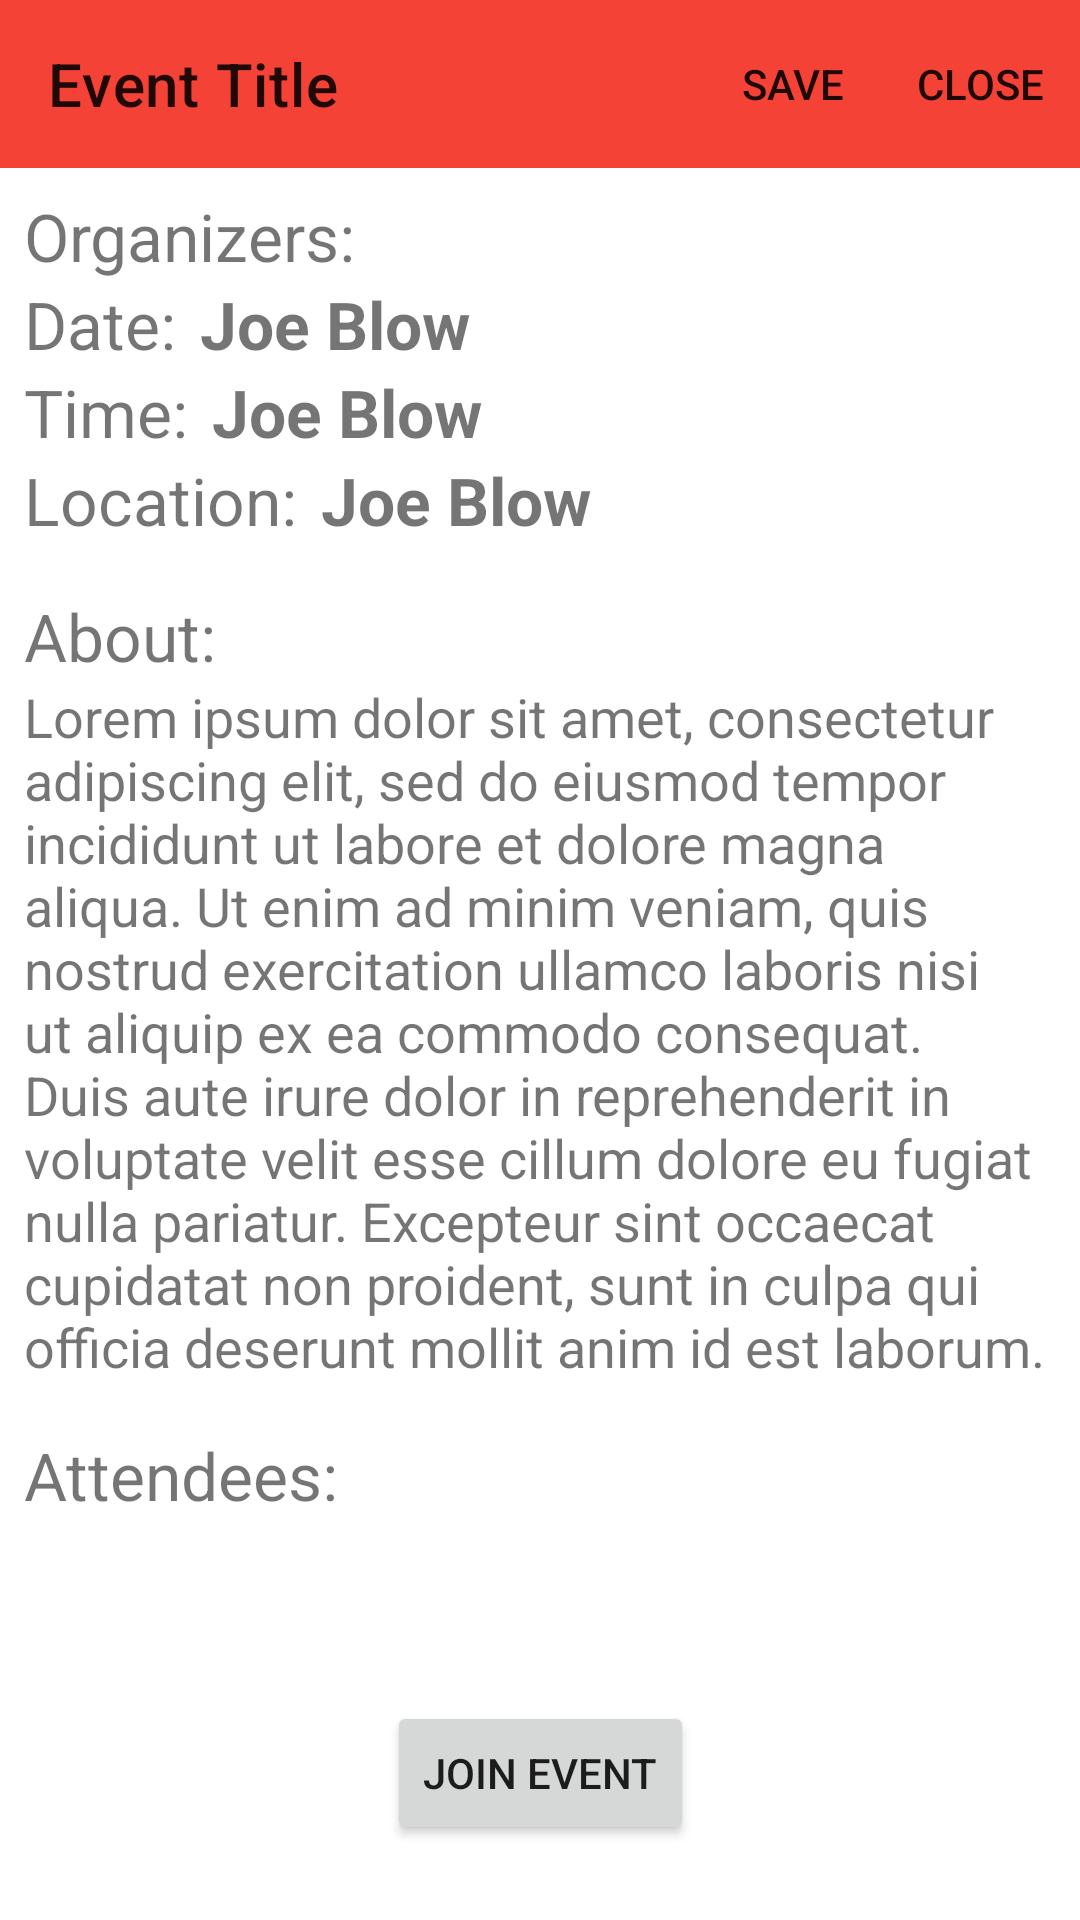

This screen was rendered from an Android layout file. Write that file and the resources it references.
<!-- AndroidManifest.xml: application theme Theme.EventPlanner -->
<!-- res/layout/fragment_event.xml -->
<?xml version="1.0" encoding="utf-8"?>
<FrameLayout xmlns:android="http://schemas.android.com/apk/res/android"
    xmlns:tools="http://schemas.android.com/tools"
    android:layout_width="match_parent"
    android:layout_height="match_parent"
    xmlns:app="http://schemas.android.com/apk/res-auto"
    tools:context=".presentation.fragments.EventPageFragment">

    <ScrollView
        android:layout_width="match_parent"
        android:layout_height="wrap_content">

        <RelativeLayout
            android:layout_width="match_parent"
            android:layout_height="wrap_content">

            <androidx.appcompat.widget.Toolbar
                android:id="@+id/toolbar"
                android:layout_width="match_parent"
                android:layout_height="?attr/actionBarSize"
                android:background="@color/primary"
                app:title="Event Title"
                app:menu="@menu/menu_event">
                
            </androidx.appcompat.widget.Toolbar>

            
            <LinearLayout
                android:id="@+id/ll_singleLine"
                android:layout_width="match_parent"
                android:layout_height="wrap_content"
                android:orientation="vertical"
                android:layout_below="@id/toolbar"
                android:layout_margin="8dp">

                
                <LinearLayout
                    android:layout_width="match_parent"
                    android:layout_height="wrap_content"
                    android:orientation="horizontal">
                    <TextView
                        android:layout_width="wrap_content"
                        android:layout_height="wrap_content"
                        android:text="Organizers:"
                        android:textSize="@dimen/input_prompt"/>

                    <androidx.recyclerview.widget.RecyclerView
                        android:id="@+id/rv_organizers"
                        android:layout_width="match_parent"
                        android:layout_height="wrap_content"
                        android:orientation="horizontal"/>
                </LinearLayout>

                
                <LinearLayout
                    android:layout_width="match_parent"
                    android:layout_height="wrap_content"
                    android:orientation="horizontal">
                    <TextView
                        android:layout_width="wrap_content"
                        android:layout_height="wrap_content"
                        android:text="Date:"
                        android:textSize="@dimen/input_prompt"/>

                    <TextView
                        android:id="@+id/tv_date"
                        android:layout_width="0dp"
                        android:layout_height="wrap_content"
                        android:layout_weight="1"
                        android:text="Joe Blow"
                        android:textSize="@dimen/input_prompt"
                        android:textStyle="bold"
                        android:layout_marginStart="8dp"/>

                </LinearLayout>

                
                <LinearLayout
                    android:layout_width="match_parent"
                    android:layout_height="wrap_content"
                    android:orientation="horizontal">
                    <TextView
                        android:layout_width="wrap_content"
                        android:layout_height="wrap_content"
                        android:text="Time:"
                        android:textSize="@dimen/input_prompt"/>
                    <TextView
                        android:id="@+id/tv_time"
                        android:layout_width="0dp"
                        android:layout_height="wrap_content"
                        android:layout_weight="1"
                        android:text="Joe Blow"
                        android:textSize="@dimen/input_prompt"
                        android:textStyle="bold"
                        android:layout_marginStart="8dp"/>
                </LinearLayout>

                
                <LinearLayout
                    android:layout_width="match_parent"
                    android:layout_height="wrap_content"
                    android:orientation="horizontal">
                    <TextView
                        android:layout_width="wrap_content"
                        android:layout_height="wrap_content"
                        android:text="Location:"
                        android:textSize="@dimen/input_prompt"/>
                    <TextView
                        android:id="@+id/tv_location"
                        android:layout_width="0dp"
                        android:layout_height="wrap_content"
                        android:layout_weight="1"
                        android:text="Joe Blow"
                        android:textSize="@dimen/input_prompt"
                        android:textStyle="bold"
                        android:layout_marginStart="8dp"/>
                </LinearLayout>


            </LinearLayout>

            
            <LinearLayout
                android:id="@+id/ll_desciption"
                android:layout_width="match_parent"
                android:layout_height="wrap_content"
                android:layout_below="@id/ll_singleLine"
                android:orientation="vertical"
                android:layout_margin="8dp">

                <TextView
                    android:layout_width="match_parent"
                    android:layout_height="wrap_content"
                    android:text="About:"
                    android:textSize="@dimen/input_prompt"/>

                <TextView
                    android:id="@+id/tv_description"
                    android:layout_width="match_parent"
                    android:layout_height="wrap_content"
                    android:maxLines="15"
                    android:scrollbars="vertical"
                    android:textSize="18sp"
                    android:text="Lorem ipsum dolor sit amet, consectetur adipiscing elit, sed do eiusmod tempor incididunt ut labore et dolore magna aliqua. Ut enim ad minim veniam, quis nostrud exercitation ullamco laboris nisi ut aliquip ex ea commodo consequat. Duis aute irure dolor in reprehenderit in voluptate velit esse cillum dolore eu fugiat nulla pariatur. Excepteur sint occaecat cupidatat non proident, sunt in culpa qui officia deserunt mollit anim id est laborum."/>

            </LinearLayout>

            
            <LinearLayout
                android:layout_width="match_parent"
                android:layout_height="wrap_content"
                android:layout_below="@id/ll_desciption"
                android:orientation="vertical"
                android:layout_margin="8dp">

                <TextView
                    android:layout_width="match_parent"
                    android:layout_height="wrap_content"
                    android:text="Attendees:"
                    android:textSize="@dimen/input_prompt"/>

                <androidx.recyclerview.widget.RecyclerView
                    android:layout_width="match_parent"
                    android:layout_height="match_parent"
                    android:id="@+id/rv_attendees"/>

            </LinearLayout>

        </RelativeLayout>
    </ScrollView>

    <androidx.constraintlayout.widget.ConstraintLayout
        android:layout_width="match_parent"
        android:layout_height="match_parent">

        <Button
            android:id="@+id/btn_join"
            android:layout_width="wrap_content"
            android:layout_height="wrap_content"
            android:layout_marginBottom="25dp"
            android:text="JOIN EVENT"
            app:layout_constraintBottom_toBottomOf="parent"
            app:layout_constraintEnd_toEndOf="parent"
            app:layout_constraintStart_toStartOf="parent" />
    </androidx.constraintlayout.widget.ConstraintLayout>

</FrameLayout>
<!-- resources referenced by this layout -->
<resources>
  <color name="primary">#F44336</color>
  <dimen name="input_prompt">22sp</dimen>
  <style name="Theme.EventPlanner" parent="Theme.MaterialComponents.DayNight.NoActionBar">
          
          <item name="colorPrimary">@color/primary</item>
          <item name="colorPrimaryVariant">@color/primary_dark</item>
          <item name="colorOnPrimary">@color/white</item>
          
          <item name="colorSecondary">@color/teal_200</item>
          <item name="colorSecondaryVariant">@color/teal_700</item>
          <item name="colorOnSecondary">@color/black</item>
          
          <item name="android:statusBarColor">?attr/colorPrimary</item>
          
      </style>
  <color name="primary_dark">#520D08</color>
  <color name="white">#FFFFFFFF</color>
  <color name="teal_200">#FF03DAC5</color>
  <color name="teal_700">#FF018786</color>
  <color name="black">#FF000000</color>
</resources>
